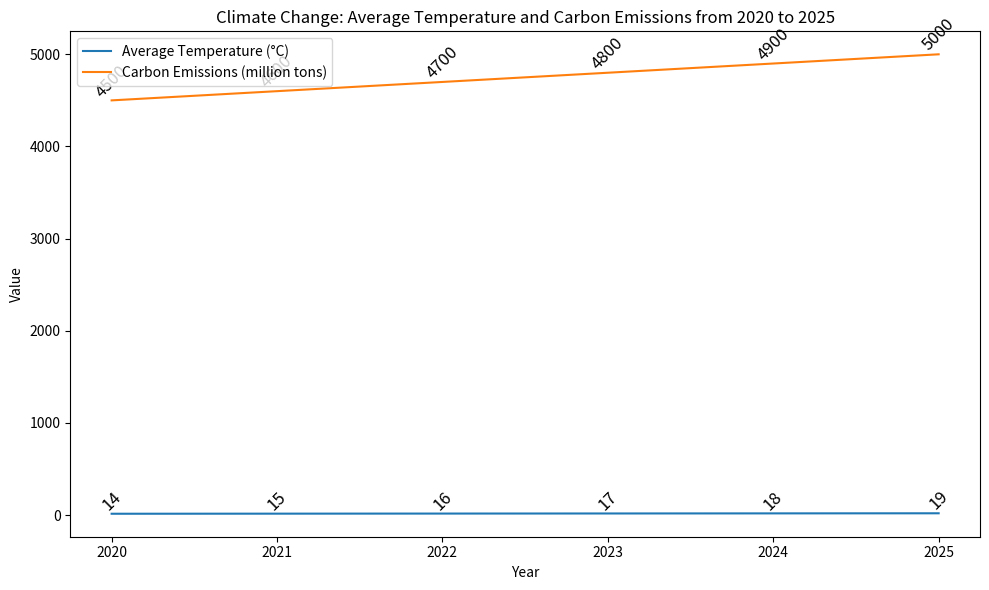

The script that saved this image: (Note: this script raises an exception after producing the figure.)

import matplotlib.pyplot as plt

plt.figure(figsize=(10, 6))

year = [2020, 2021, 2022, 2023, 2024, 2025]
temp = [14, 15, 16, 17, 18, 19]
co2 = [4500, 4600, 4700, 4800, 4900, 5000]

plt.plot(year, temp, label="Average Temperature (°C)") 
plt.plot(year, co2, label="Carbon Emissions (million tons)")

plt.title("Climate Change: Average Temperature and Carbon Emissions from 2020 to 2025")

plt.xlabel("Year")
plt.ylabel("Value")

plt.xticks(year)

plt.legend(loc="upper left")

for a, b in zip(year, temp):
    plt.annotate(str(b), xy=(a, b), fontsize=12, rotation=45, ha='center', va='bottom')

for a, b in zip(year, co2):
    plt.annotate(str(b), xy=(a, b), fontsize=12, rotation=45, ha='center', va='bottom')

plt.tight_layout()
plt.savefig("line chart/png/511.png")
plt.clf()
